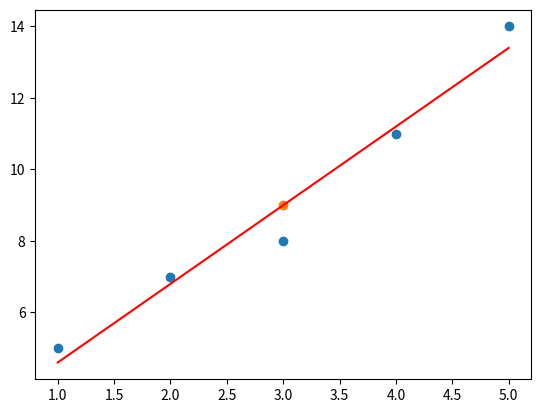

The script that saved this image:
from matplotlib import pyplot
#y = 2x + 3
x = [1,2,3,4,5]
y = [5, 7, 8, 11 , 14]

mean_x = sum(x)/len(x)
mean_y = sum(y)/len(y)
x_minus_mean_x_2 = [(item - mean_x)**2 for item in x]
y_minus_mean_y_multiplied_x_minus_mean_x= [(a - mean_x)*(b - mean_y) for (a,b) in zip(x,y)]

# y = mx + c
# m = sum(x_minus_mean_x) * sum(y_minus_mean_y) / sum(x_minus_mean_x_2)
# c = y - mx (mean_y - m* mean_x)

m = sum(y_minus_mean_y_multiplied_x_minus_mean_x) / sum(x_minus_mean_x_2)
c = mean_y - m* mean_x

line_plotted_y = [m*x_iter + c for x_iter in x]
pyplot.scatter(x, y)
pyplot.plot(x, line_plotted_y, '-r')
pyplot.scatter(mean_x, mean_y)
pyplot.show()